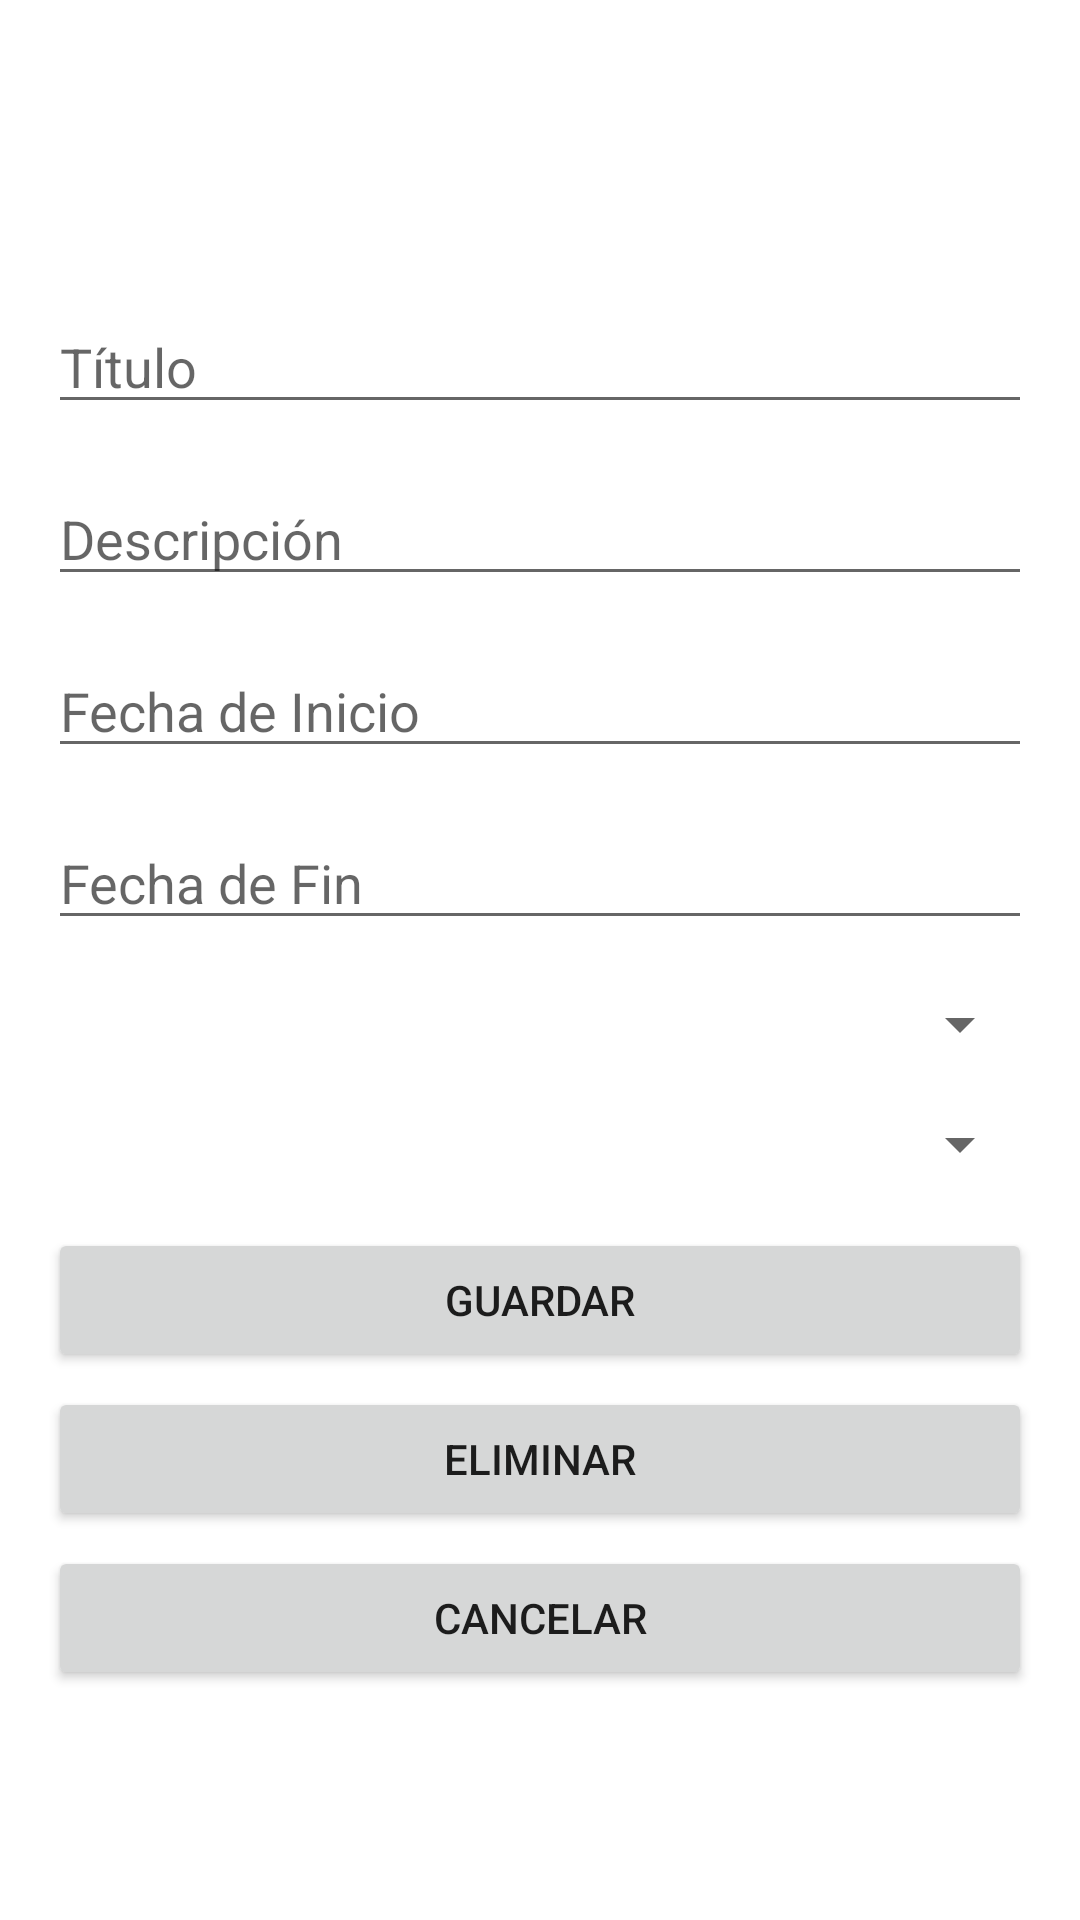

Layout XML and referenced resources for this Android screen:
<!-- AndroidManifest.xml: application theme Theme.parcial04 -->
<!-- res/layout/activity_add_edit_task.xml -->
<?xml version="1.0" encoding="utf-8"?>
<androidx.constraintlayout.widget.ConstraintLayout xmlns:android="http://schemas.android.com/apk/res/android"
    xmlns:app="http://schemas.android.com/apk/res-auto"
    xmlns:tools="http://schemas.android.com/tools"
    android:layout_width="match_parent"
    android:layout_height="match_parent"
    tools:context=".AddEditTaskActivity">

    <EditText
        android:id="@+id/titulo"
        android:layout_width="0dp"
        android:layout_height="wrap_content"
        android:layout_marginStart="16dp"
        android:layout_marginTop="100dp"
        android:layout_marginEnd="16dp"
        android:hint="Título"
        app:layout_constraintEnd_toEndOf="parent"
        app:layout_constraintStart_toStartOf="parent"
        app:layout_constraintTop_toTopOf="parent"
        tools:ignore="TouchTargetSizeCheck" />

    <EditText
        android:id="@+id/descripcion"
        android:layout_width="0dp"
        android:layout_height="wrap_content"
        android:hint="Descripción"
        app:layout_constraintEnd_toEndOf="parent"
        android:layout_marginEnd="16dp"
        android:layout_marginStart="16dp"
        android:layout_marginTop="16dp"
        app:layout_constraintStart_toStartOf="parent"
        app:layout_constraintTop_toBottomOf="@id/titulo"
        tools:ignore="TouchTargetSizeCheck" />

    <EditText
        android:id="@+id/fecha_inicio"
        android:layout_width="0dp"
        android:layout_height="wrap_content"
        android:hint="Fecha de Inicio"
        android:focusable="false"
        app:layout_constraintEnd_toEndOf="parent"
        android:layout_marginEnd="16dp"
        android:layout_marginStart="16dp"
        android:layout_marginTop="16dp"
        app:layout_constraintStart_toStartOf="parent"
        app:layout_constraintTop_toBottomOf="@id/descripcion"
        tools:ignore="TouchTargetSizeCheck" />

    <EditText
        android:id="@+id/fecha_fin"
        android:layout_width="0dp"
        android:layout_height="wrap_content"
        android:hint="Fecha de Fin"
        android:focusable="false"
        app:layout_constraintEnd_toEndOf="parent"
        android:layout_marginEnd="16dp"
        android:layout_marginStart="16dp"
        android:layout_marginTop="16dp"
        app:layout_constraintStart_toStartOf="parent"
        app:layout_constraintTop_toBottomOf="@id/fecha_inicio"
        tools:ignore="TouchTargetSizeCheck" />

    <Spinner
        android:id="@+id/prioridad"
        android:layout_width="0dp"
        android:layout_height="wrap_content"
        android:layout_marginEnd="16dp"
        android:layout_marginStart="16dp"
        android:layout_marginTop="16dp"
        app:layout_constraintEnd_toEndOf="parent"
        app:layout_constraintStart_toStartOf="parent"
        app:layout_constraintTop_toBottomOf="@id/fecha_fin"
        tools:ignore="TouchTargetSizeCheck" />

    <Spinner
        android:id="@+id/estado"
        android:layout_width="0dp"
        android:layout_height="wrap_content"
        android:layout_marginEnd="16dp"
        android:layout_marginStart="16dp"
        android:layout_marginTop="16dp"
        app:layout_constraintEnd_toEndOf="parent"
        app:layout_constraintStart_toStartOf="parent"
        app:layout_constraintTop_toBottomOf="@id/prioridad"
        tools:ignore="TouchTargetSizeCheck" />

    <Button
        android:id="@+id/save_button"
        android:layout_width="0dp"
        android:layout_height="wrap_content"
        android:text="Guardar"
        app:layout_constraintTop_toBottomOf="@id/estado"
        app:layout_constraintStart_toStartOf="parent"
        app:layout_constraintEnd_toEndOf="parent"
        android:layout_marginTop="16dp"
        android:layout_marginStart="16dp"
        android:layout_marginEnd="16dp" />

    <Button
        android:id="@+id/delete_button"
        android:layout_width="0dp"
        android:layout_height="wrap_content"
        android:text="Eliminar"
        app:layout_constraintTop_toBottomOf="@id/save_button"
        app:layout_constraintStart_toStartOf="parent"
        app:layout_constraintEnd_toEndOf="parent"
        android:layout_marginTop="5dp"
        android:layout_marginStart="16dp"
        android:layout_marginEnd="16dp" />

    <Button
        android:id="@+id/cancel_button"
        android:layout_width="0dp"
        android:layout_height="wrap_content"
        android:text="Cancelar"
        app:layout_constraintTop_toBottomOf="@id/delete_button"
        app:layout_constraintStart_toStartOf="parent"
        app:layout_constraintEnd_toEndOf="parent"
        android:layout_marginTop="5dp"
        android:layout_marginStart="16dp"
        android:layout_marginEnd="16dp" />

</androidx.constraintlayout.widget.ConstraintLayout>
<!-- resources referenced by this layout -->
<resources>
  <style name="Theme.parcial04" parent="Theme.MaterialComponents.DayNight.DarkActionBar">
          
          <item name="colorPrimary">@color/purple_500</item>
          <item name="colorPrimaryVariant">@color/purple_700</item>
          <item name="colorOnPrimary">@color/white</item>
          
          <item name="colorSecondary">@color/teal_200</item>
          <item name="colorSecondaryVariant">@color/teal_700</item>
          <item name="colorOnSecondary">@color/black</item>
          
          <item name="android:statusBarColor">?attr/colorPrimaryVariant</item>
          
          <item name="android:navigationBarColor">?attr/colorPrimary</item>
          
          <item name="android:windowLightStatusBar">true</item>
          <item name="android:windowLightNavigationBar" tools:targetApi="27">true</item>
          <item name="android:windowTranslucentStatus">true</item>
          <item name="android:windowTranslucentNavigation">true</item>
          <item name="android:windowDrawsSystemBarBackgrounds">true</item>
          <item name="android:windowFullscreen">false</item>
      </style>
  <!-- not gathered from this repository: default colours our renderer supplied (Android Studio template values) -->
  <color name="purple_500">#FF6200EE</color>
  <color name="purple_700">#FF3700B3</color>
  <color name="teal_200">#FF03DAC5</color>
  <color name="teal_700">#FF018786</color>
  <color name="black">#FF000000</color>
  <color name="white">#FFFFFFFF</color>
</resources>
